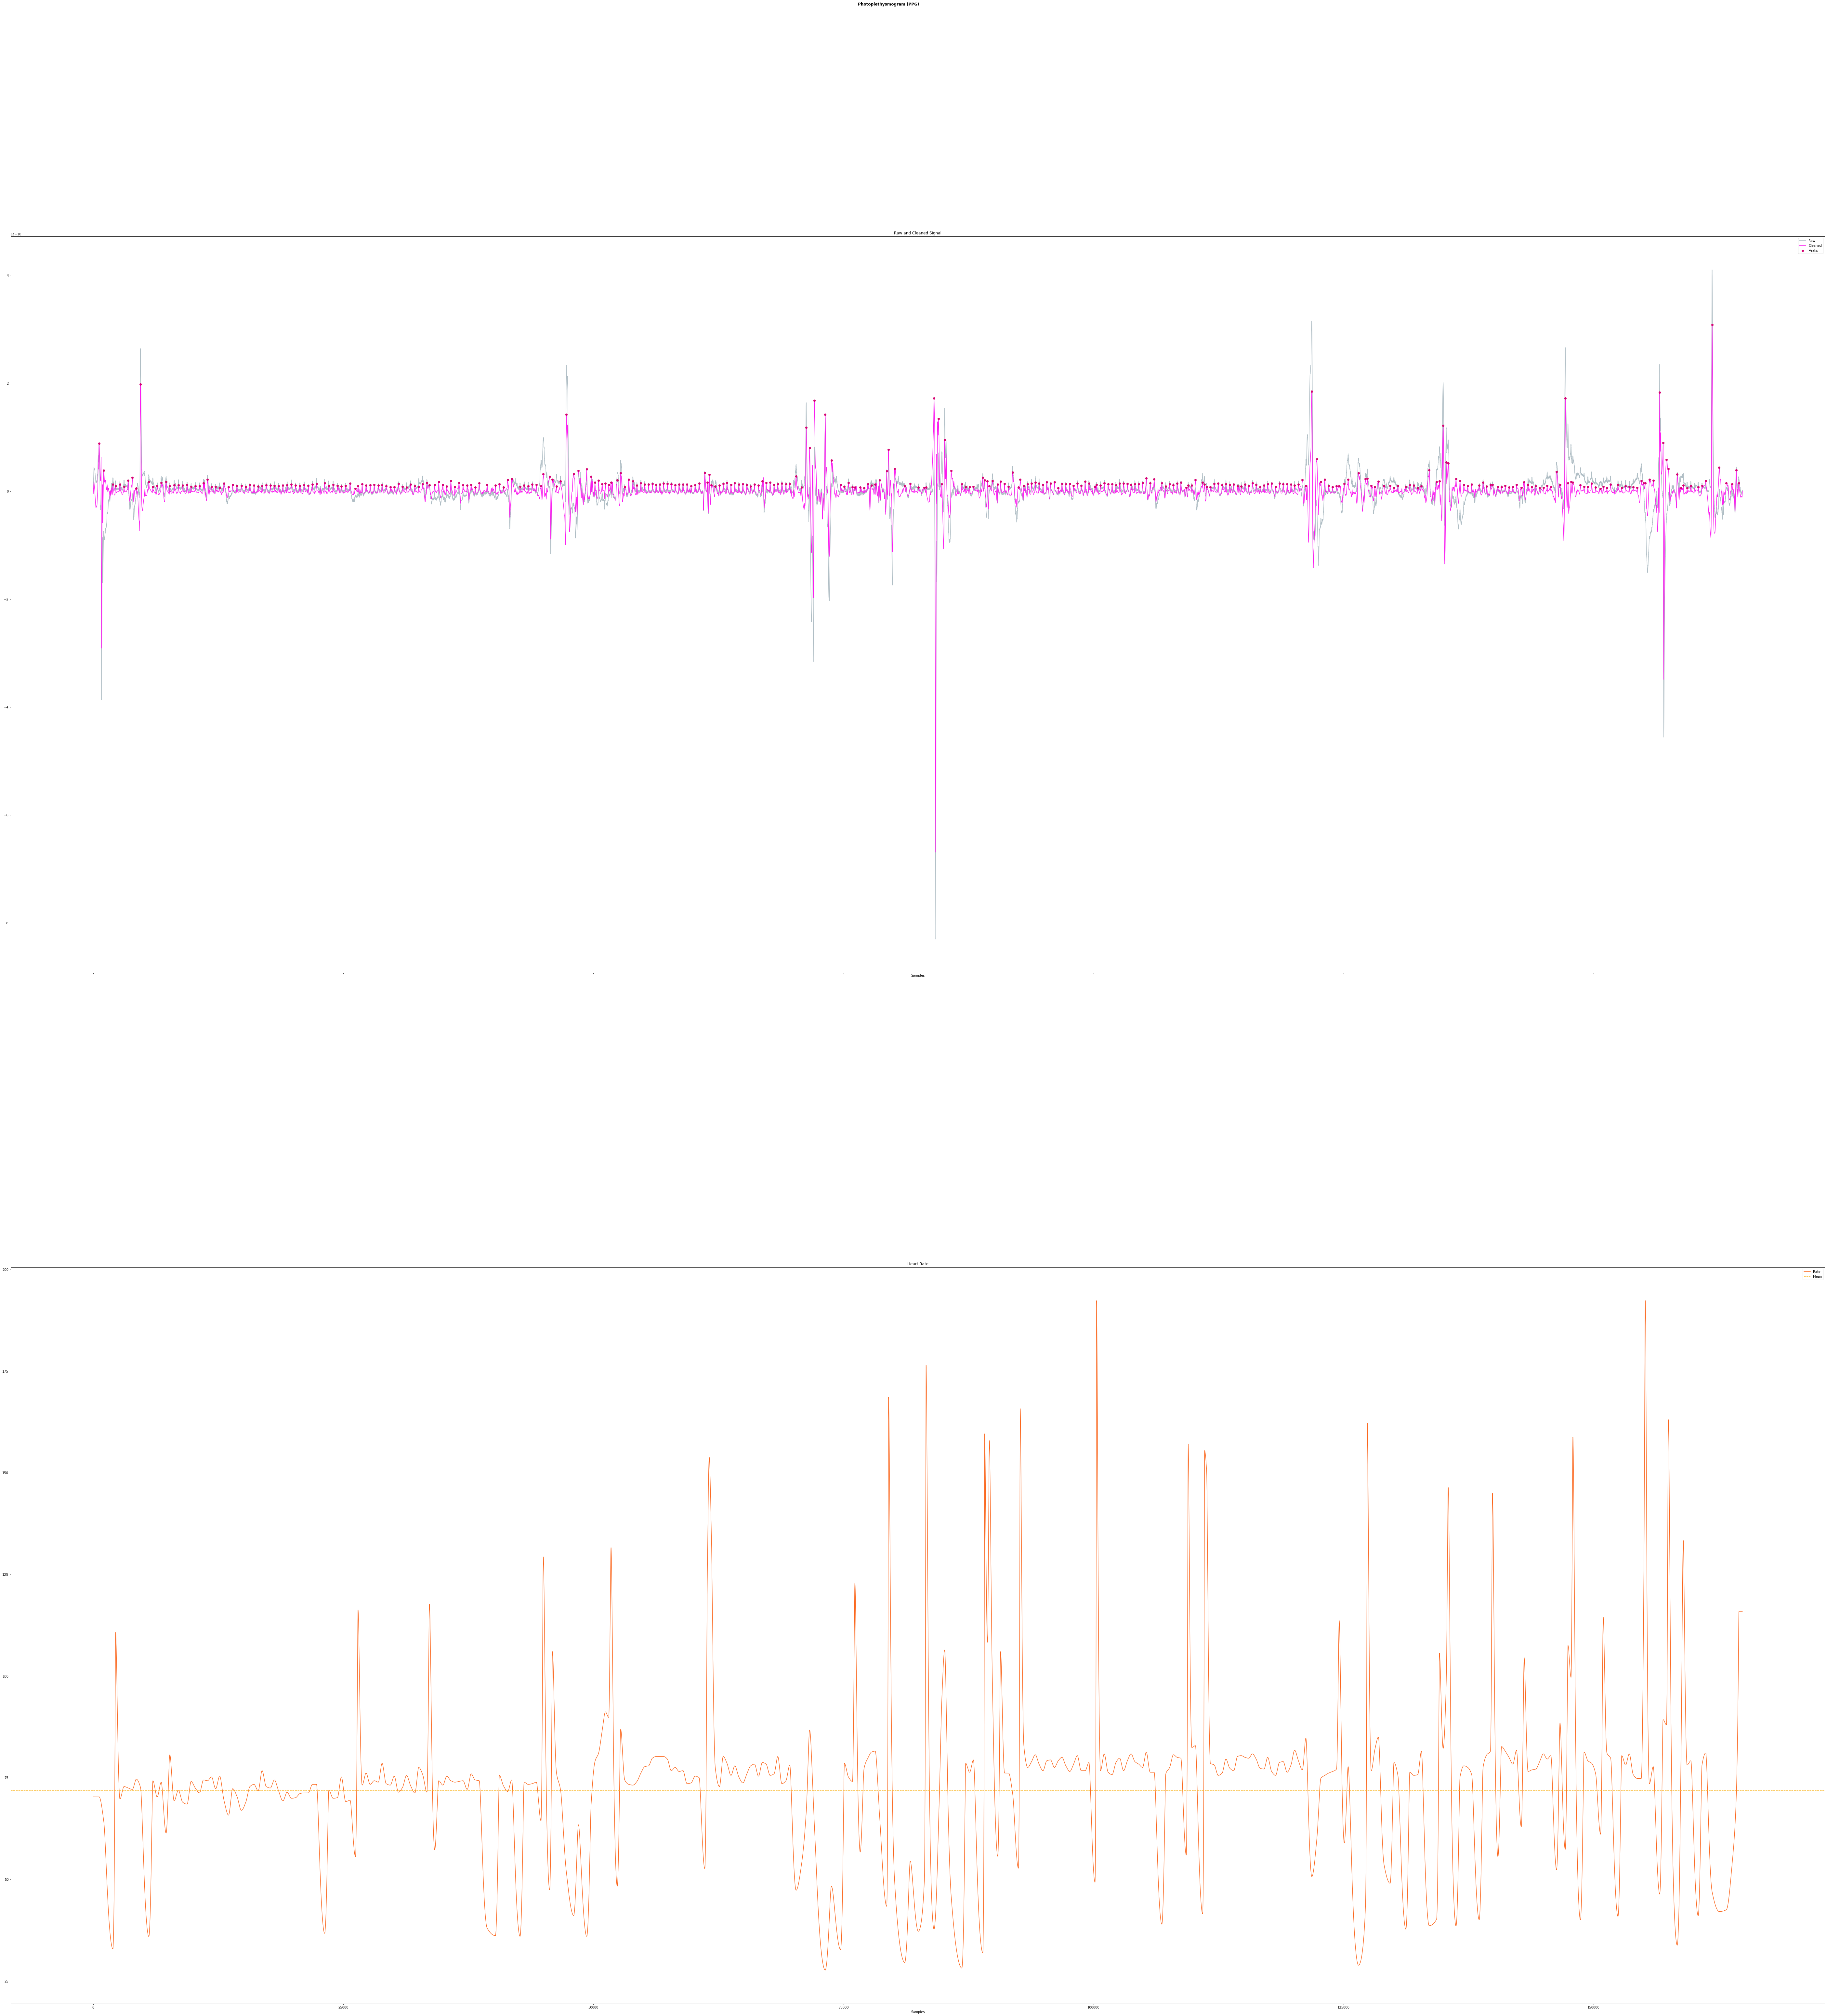

The data file committed next to this chart (first rows):
5/7/2019, 3:51:15 PM, , , 
Current Sensitivity, 1.00E-09, , , 
This file comes from It only measurement, 0.00E+00, , , 
Sampling rate, 500, , , 
Number of samples per channel, -1, , , 
No filter from Labview, , , , 
***End_of_Header***, , , , 
, Time, Current, Filtered Current, 
, 0.001002, 4.36E-12, , 
, 0.003002, 8.82E-12, , 
, 0.005002, 1.34E-11, , 
, 0.007002, 1.37E-11, , 
, 0.009002, 1.41E-11, , 
, 0.011, 1.45E-11, , 
, 0.013, 1.50E-11, , 
, 0.015, 1.54E-11, , 
, 0.017, 1.54E-11, , 
, 0.019, 1.53E-11, , 
, 0.021, 1.52E-11, , 
, 0.023, 1.56E-11, , 
, 0.025, 1.59E-11, , 
, 0.027, 1.61E-11, , 
, 0.029, 1.63E-11, , 
, 0.031, 1.66E-11, , 
, 0.033, 1.68E-11, , 
, 0.035, 1.69E-11, , 
, 0.037, 1.72E-11, , 
, 0.039, 1.75E-11, , 
, 0.041, 1.78E-11, , 
, 0.043, 1.82E-11, , 
, 0.045, 1.88E-11, , 
, 0.047, 1.96E-11, , 
, 0.049, 2.02E-11, , 
, 0.051, 2.05E-11, , 
, 0.053, 2.06E-11, , 
, 0.055, 2.09E-11, , 
, 0.057, 2.14E-11, , 
, 0.059, 2.23E-11, , 
, 0.061, 2.32E-11, , 
, 0.063, 2.40E-11, , 
, 0.065, 2.47E-11, , 
, 0.067, 2.50E-11, , 
, 0.069, 2.54E-11, , 
, 0.071, 2.60E-11, , 
, 0.073, 2.68E-11, , 
, 0.075, 2.76E-11, , 
, 0.077, 2.83E-11, , 
, 0.079, 2.92E-11, , 
, 0.081, 3.00E-11, , 
, 0.083, 3.07E-11, , 
, 0.085, 3.12E-11, , 
, 0.087, 3.18E-11, , 
, 0.089, 3.25E-11, , 
, 0.091, 3.34E-11, , 
, 0.093, 3.41E-11, , 
, 0.095, 3.48E-11, , 
, 0.097, 3.54E-11, , 
, 0.099, 3.63E-11, , 
, 0.101, 3.70E-11, , 
, 0.103, 3.74E-11, , 
, 0.105, 3.79E-11, , 
... 164,823 more rows
